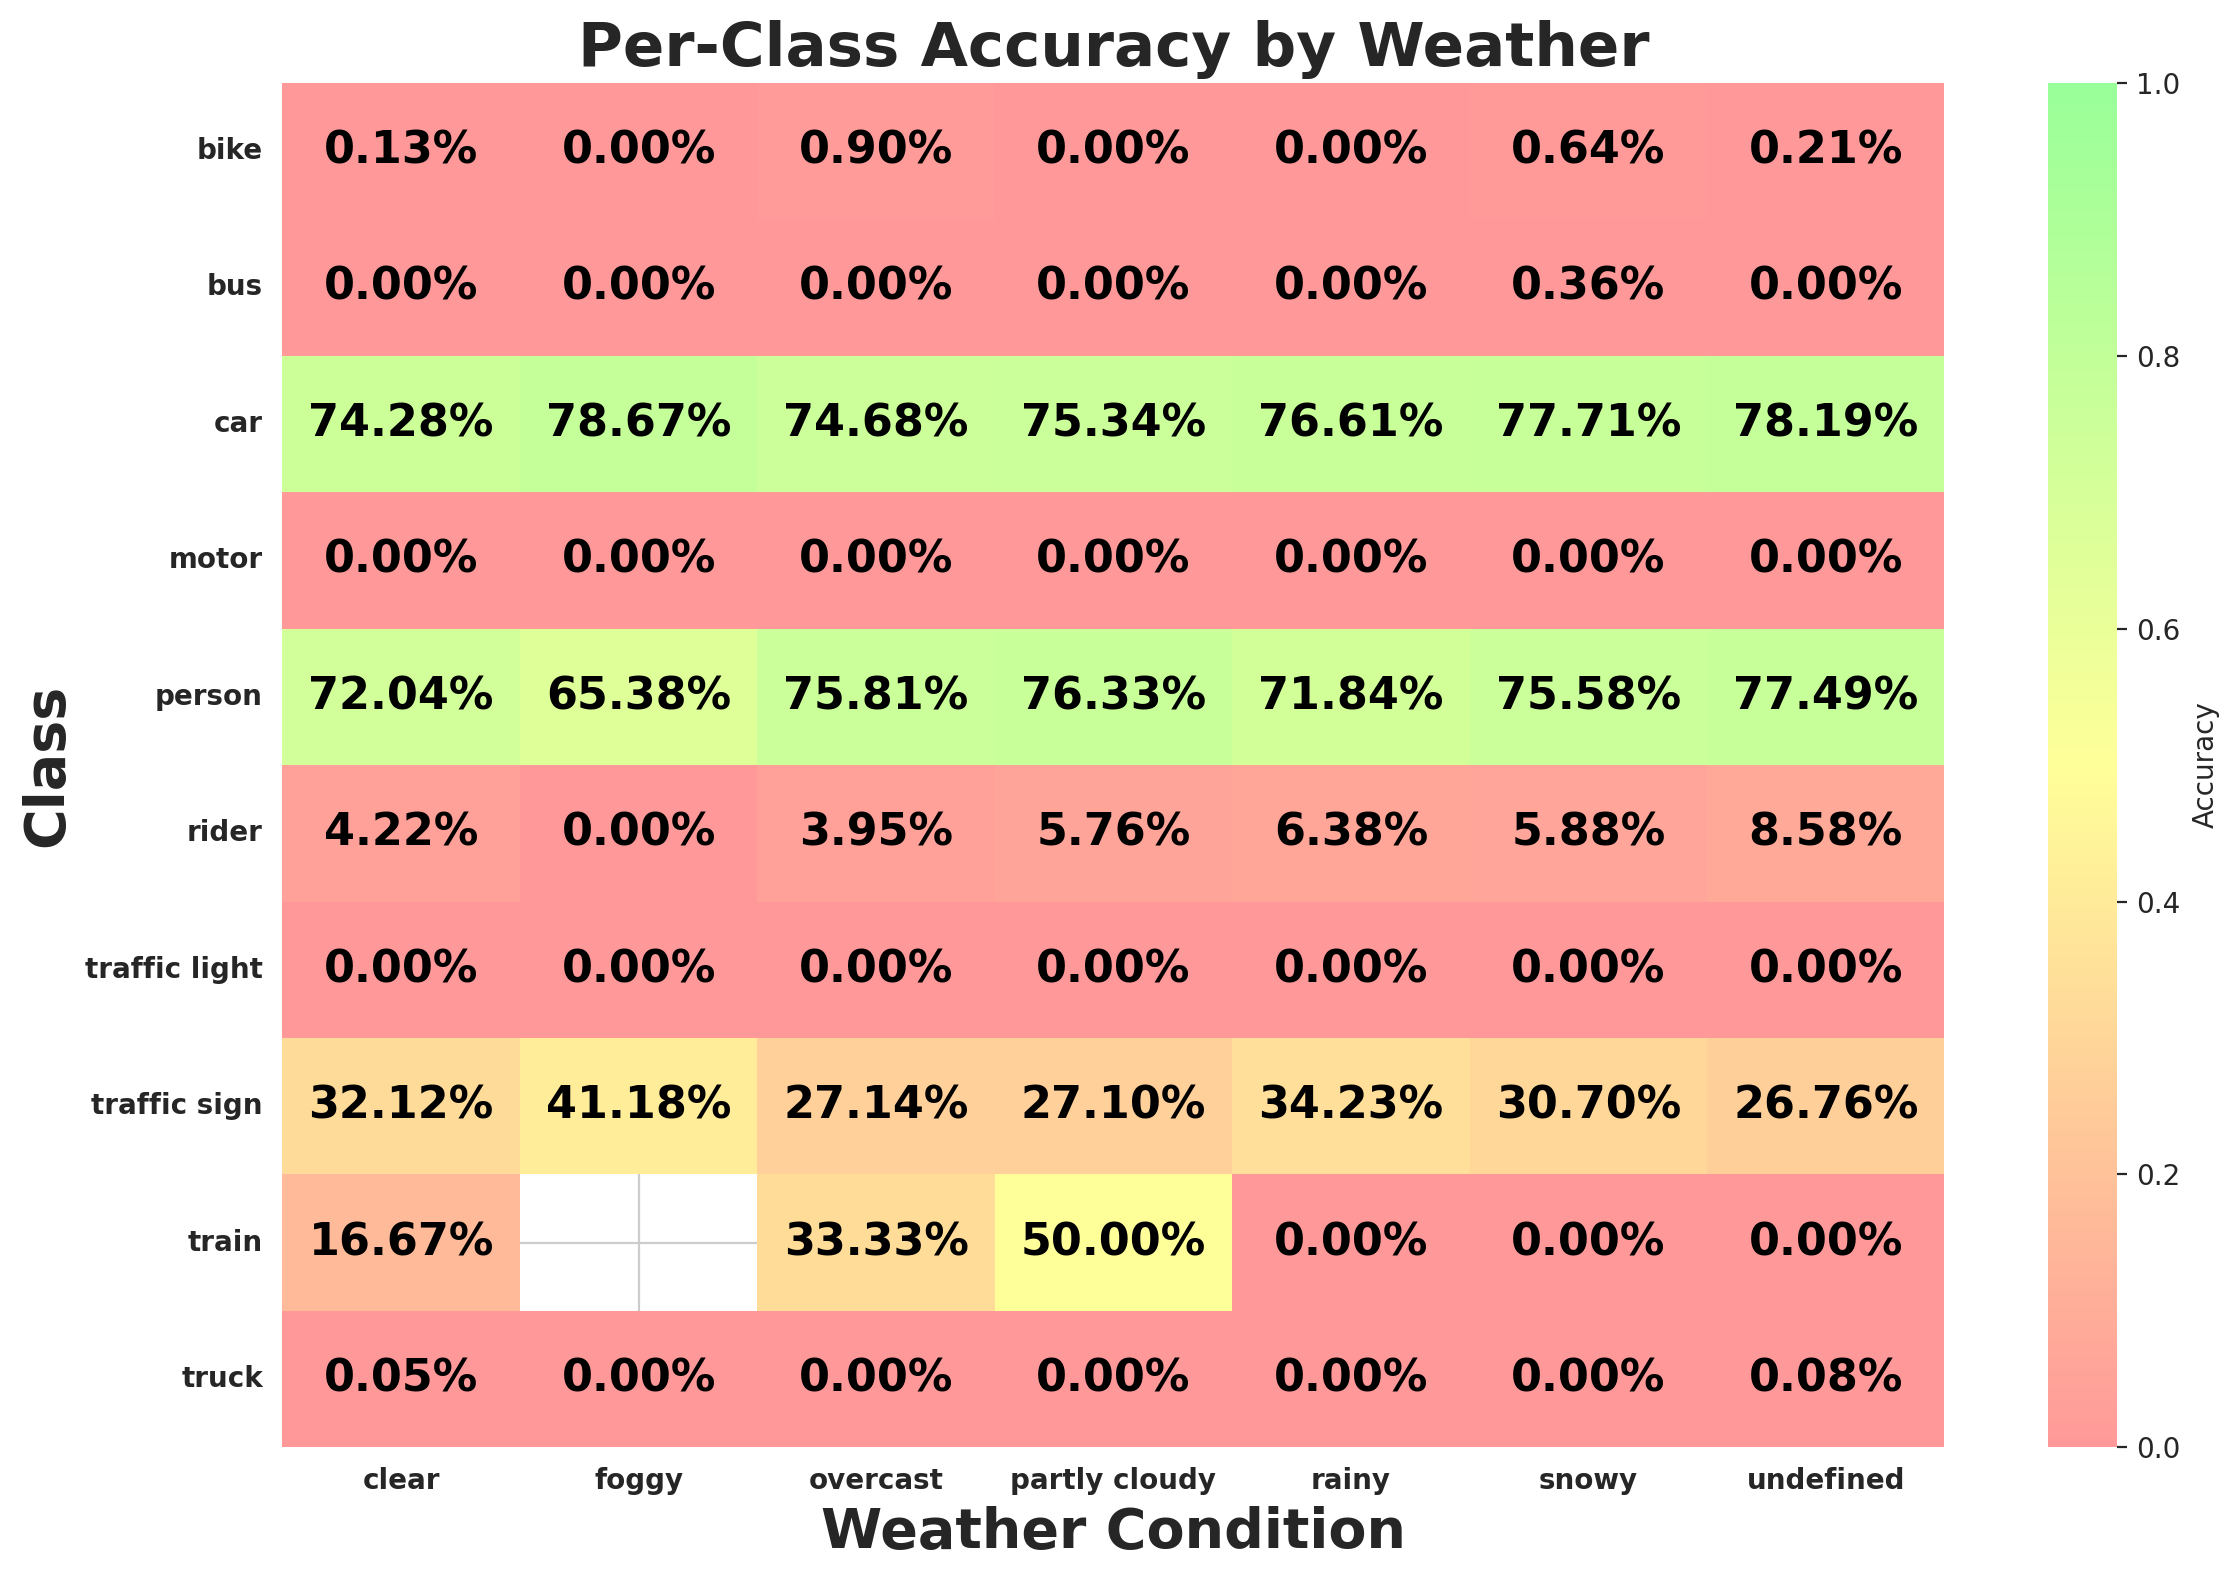

The data file committed next to this chart (first rows):
weather, class_id, class_name, expected, matched, accuracy
clear, 9, traffic sign, 36254, 11646, 0.3212
clear, 2, car, 106935, 79429, 0.7428
clear, 0, person, 8808, 6345, 0.7204
clear, 3, truck, 3830, 2, 0.0005222
clear, 6, motor, 434, 0, 0.0
clear, 1, rider, 569, 24, 0.04218
clear, 8, traffic light, 28189, 0, 0.0
clear, 4, bus, 1343, 0, 0.0
clear, 7, bike, 774, 1, 0.001292
clear, 5, train, 12, 2, 0.1667
rainy, 8, traffic light, 3904, 0, 0.0
rainy, 9, traffic sign, 4128, 1413, 0.3423
rainy, 2, car, 12277, 9406, 0.7661
rainy, 0, person, 1193, 857, 0.7184
rainy, 3, truck, 502, 0, 0.0
rainy, 7, bike, 70, 0, 0.0
rainy, 4, bus, 194, 0, 0.0
rainy, 6, motor, 30, 0, 0.0
rainy, 1, rider, 47, 3, 0.06383
rainy, 5, train, 3, 0, 0.0
snowy, 9, traffic sign, 5225, 1604, 0.307
snowy, 2, car, 14704, 11427, 0.7771
snowy, 3, truck, 707, 0, 0.0
snowy, 4, bus, 277, 1, 0.00361
snowy, 8, traffic light, 4900, 0, 0.0
snowy, 0, person, 2195, 1659, 0.7558
snowy, 1, rider, 51, 3, 0.05882
snowy, 6, motor, 22, 0, 0.0
snowy, 7, bike, 156, 1, 0.00641
snowy, 5, train, 1, 0, 0.0
partly cloudy, 8, traffic light, 3101, 0, 0.0
partly cloudy, 9, traffic sign, 5324, 1443, 0.271
partly cloudy, 0, person, 1652, 1261, 0.7633
partly cloudy, 2, car, 16494, 12426, 0.7534
partly cloudy, 4, bus, 319, 0, 0.0
partly cloudy, 1, rider, 139, 8, 0.05755
partly cloudy, 7, bike, 183, 0, 0.0
partly cloudy, 3, truck, 833, 0, 0.0
partly cloudy, 6, motor, 65, 0, 0.0
partly cloudy, 5, train, 2, 1, 0.5
undefined, 9, traffic sign, 8103, 2168, 0.2676
undefined, 8, traffic light, 5923, 0, 0.0
undefined, 2, car, 23799, 18608, 0.7819
undefined, 0, person, 6574, 5094, 0.7749
undefined, 6, motor, 149, 0, 0.0
undefined, 1, rider, 233, 20, 0.08584
undefined, 4, bus, 515, 0, 0.0
undefined, 7, bike, 482, 1, 0.002075
undefined, 3, truck, 1214, 1, 0.0008237
undefined, 5, train, 1, 0, 0.0
overcast, 9, traffic sign, 9870, 2679, 0.2714
overcast, 0, person, 4176, 3166, 0.7581
overcast, 2, car, 30641, 22883, 0.7468
overcast, 3, truck, 1605, 0, 0.0
overcast, 4, bus, 566, 0, 0.0
overcast, 8, traffic light, 6752, 0, 0.0
overcast, 1, rider, 253, 10, 0.03953
overcast, 6, motor, 140, 0, 0.0
overcast, 7, bike, 332, 3, 0.009036
overcast, 5, train, 9, 3, 0.3333
... 9 more rows
